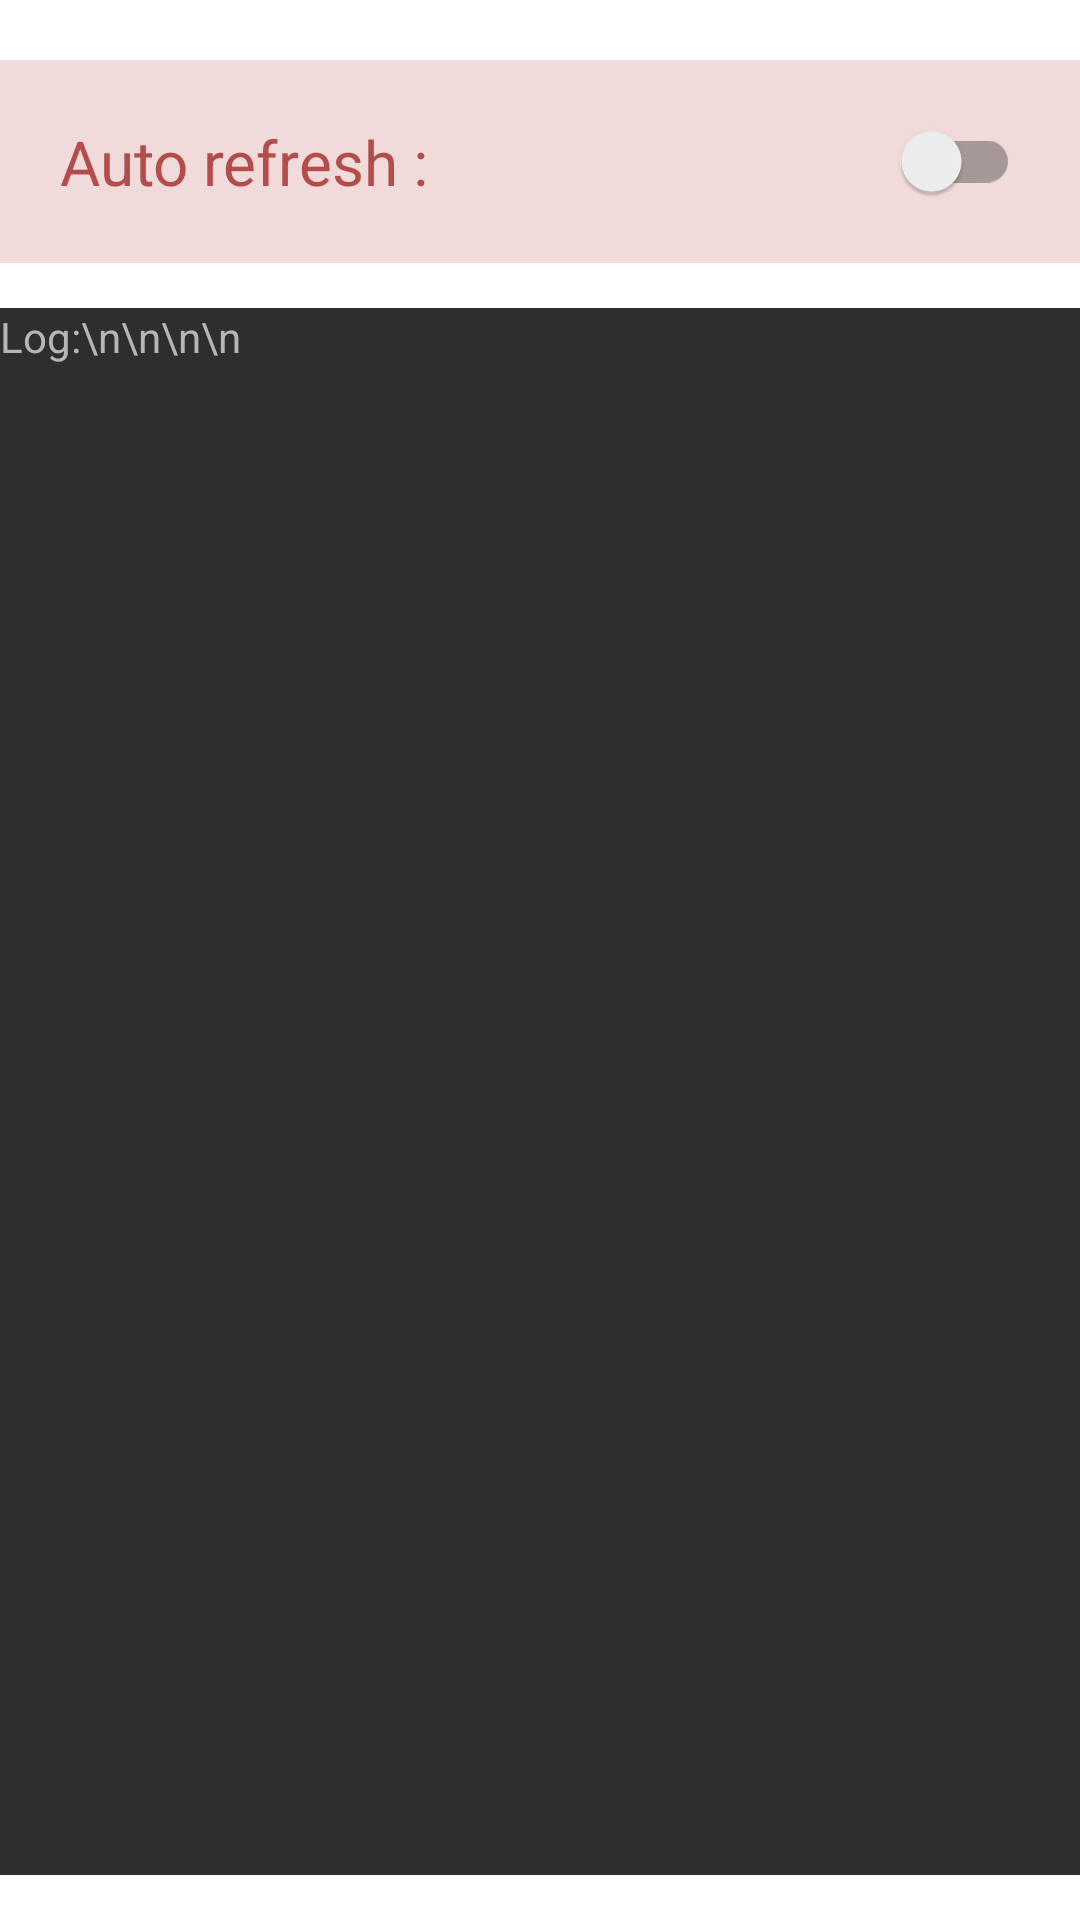

The Android layout XML behind this screen, and the referenced resources:
<!-- AndroidManifest.xml: application theme Theme.MainTheme -->
<!-- res/layout/fragment_demostar.xml -->
<?xml version="1.0" encoding="utf-8"?>
<RelativeLayout xmlns:android="http://schemas.android.com/apk/res/android"
    xmlns:app="http://schemas.android.com/apk/res-auto"
    xmlns:tools="http://schemas.android.com/tools"
    android:layout_width="match_parent"
    android:layout_height="match_parent"
    tools:context=".fragments.sitesPages.Demostar"
    android:id="@+id/demostarLayout">

    <ScrollView
        android:id="@+id/mainScroll"
        android:layout_width="match_parent"
        android:layout_height="match_parent"
        android:layout_centerHorizontal="true"
        android:fillViewport="true"
        android:scrollbars="vertical">

        <RelativeLayout
            android:layout_width="match_parent"
            android:layout_height="match_parent"
            android:layout_centerHorizontal="true"
            android:orientation="vertical">

            <androidx.appcompat.widget.SwitchCompat
                android:id="@+id/refreshSelection"
                android:layout_width="match_parent"
                android:layout_height="wrap_content"
                android:layout_marginTop="20dp"
                android:background="@color/lightRed"
                android:checked="false"
                android:minHeight="60dp"
                android:padding="20dp"
                android:switchMinWidth="60dp"
                android:text="Auto refresh :"
                android:textColor="@color/red"
                android:textSize="10pt"
                app:theme="@style/ServerStyle" />

            <ScrollView
                android:layout_width="match_parent"
                android:layout_height="match_parent"
                android:layout_below="@id/refreshSelection"
                android:layout_marginTop="15dp"
                android:layout_marginBottom="15dp"
                android:fillViewport="true"
                android:scrollbars="vertical">

                <LinearLayout
                    android:layout_width="match_parent"
                    android:layout_height="match_parent"
                    android:orientation="vertical">

                    <TextView
                        android:id="@+id/logGallery"
                        android:layout_width="match_parent"
                        android:layout_height="match_parent"
                        android:background="@color/dark_grey"
                        android:hint="Log:\n\n\n\n"
                        android:textColor="@color/light_grey"
                        android:textColorHint="@color/light_grey" />
                </LinearLayout>

            </ScrollView>

        </RelativeLayout>

    </ScrollView>

</RelativeLayout>
<!-- resources referenced by this layout -->
<resources>
  <color name="dark_grey">#2E2E2E</color>
  <color name="lightRed">#34B44C4C</color>
  <color name="light_grey">#B6B6B6</color>
  <color name="red">#B44C4C</color>
  <style name="ServerStyle" parent="Theme.MainTheme">
          <item name="colorControlActivated">@color/green</item>
          <item name="backgroundTint">@color/green</item>
          <item name="android:textColor">@color/white</item>
      </style>
  <style name="Theme.MainTheme" parent="Theme.MaterialComponents.DayNight.DarkActionBar">
          
          <item name="colorPrimary">@color/dark_grey</item>
          <item name="colorOnPrimary">@color/white</item>
          
          <item name="android:statusBarColor" tools:targetApi="21">?attr/colorPrimary</item>
      </style>
  <color name="green">#548534</color>
  <color name="white">#FFFFFFFF</color>
</resources>
